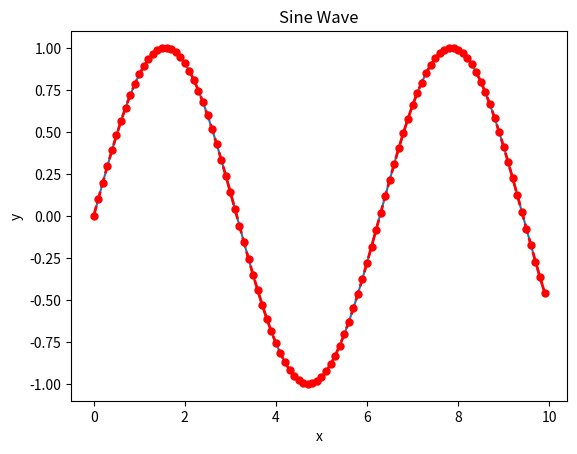

Recreate this plot in Python.
# Matplotlib이란?
# Matplotlib은 파이썬에서 데이터 시각화를 위한 가장 일반적인 라이브러리입니다.
# 다양한 유형의 그래프를 그리는 데 사용할 수 있습니다.
# Matplotlib은 파이썬의 기본 라이브러리인 NumPy와 함께 사용됩니다.

import matplotlib.pyplot as plt
import numpy as np

# x, y 데이터 생성
x = np.arange(0, 10, 0.1)
y = np.sin(x)

# 선 그래프 그리기
plt.plot(x, y)

# 선 그래프 스타일 변경
plt.plot(x, y, color='red', linestyle='--', linewidth=2, marker='o', markersize=5)

# color: 그래프 색상
# linestyle: 선 스타일 (solid, dashed, dotted, dashdot 등)
# linewidth: 선 굵기
# marker: 마커 스타일 (circle, square, triangle 등)
# markersize: 마커 크기

# 그래프 타이틀과 축 라벨 설정
plt.title('Sine Wave')
plt.xlabel('x')
plt.ylabel('y')

# 그래프 출력
plt.show()


